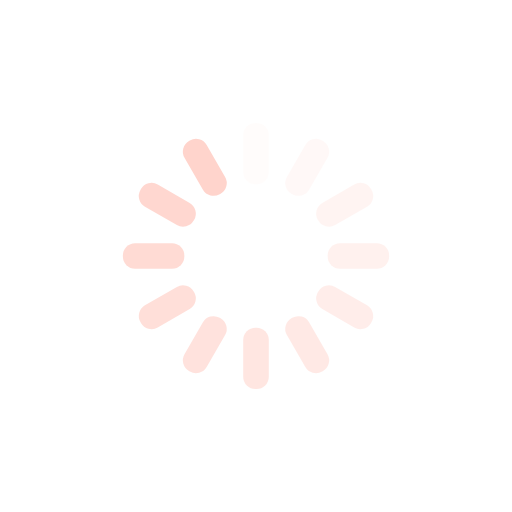
t = 0.00 s
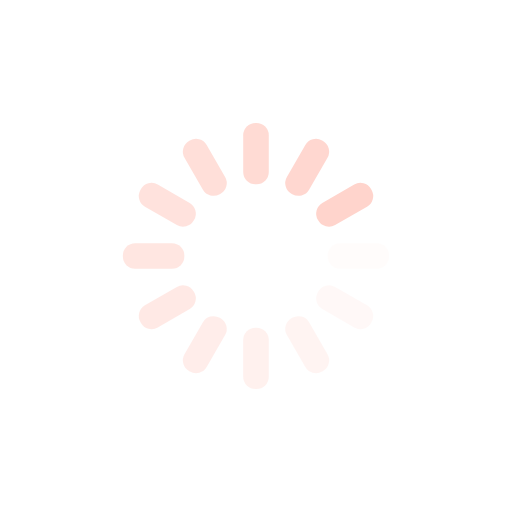
t = 0.13 s
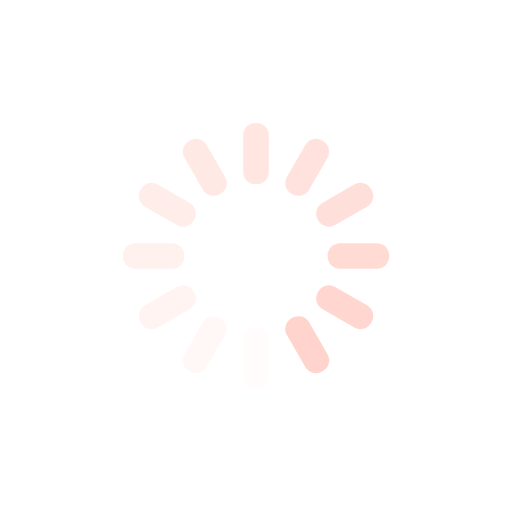
t = 0.25 s
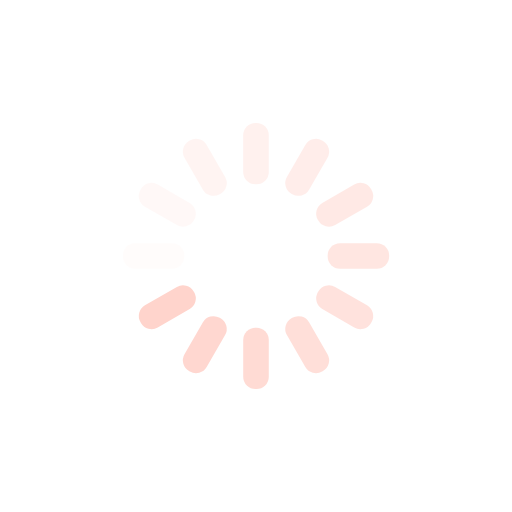
t = 0.38 s

The animated SVG that drew these frames (rendered in a browser with its animation timeline set to each time). Animation: 12 SMIL elements (animate=12); one cycle of 0.50 s, repeats indefinitely.

<?xml version="1.0" encoding="utf-8"?>
<svg xmlns="http://www.w3.org/2000/svg" xmlns:xlink="http://www.w3.org/1999/xlink" style="margin: auto; background: rgba(0, 0, 0, 0) none repeat scroll 0% 0%; display: block; shape-rendering: auto;" width="100px" height="100px" viewBox="0 0 100 100" preserveAspectRatio="xMidYMid">
<g transform="rotate(0 50 50)">
  <rect x="47.5" y="24" rx="2.4" ry="2.4" width="5" height="12" fill="#ffd4cc">
    <animate attributeName="opacity" values="1;0" keyTimes="0;1" dur="0.5s" begin="-0.4583333333333333s" repeatCount="indefinite"></animate>
  </rect>
</g><g transform="rotate(30 50 50)">
  <rect x="47.5" y="24" rx="2.4" ry="2.4" width="5" height="12" fill="#ffd4cc">
    <animate attributeName="opacity" values="1;0" keyTimes="0;1" dur="0.5s" begin="-0.4166666666666667s" repeatCount="indefinite"></animate>
  </rect>
</g><g transform="rotate(60 50 50)">
  <rect x="47.5" y="24" rx="2.4" ry="2.4" width="5" height="12" fill="#ffd4cc">
    <animate attributeName="opacity" values="1;0" keyTimes="0;1" dur="0.5s" begin="-0.375s" repeatCount="indefinite"></animate>
  </rect>
</g><g transform="rotate(90 50 50)">
  <rect x="47.5" y="24" rx="2.4" ry="2.4" width="5" height="12" fill="#ffd4cc">
    <animate attributeName="opacity" values="1;0" keyTimes="0;1" dur="0.5s" begin="-0.3333333333333333s" repeatCount="indefinite"></animate>
  </rect>
</g><g transform="rotate(120 50 50)">
  <rect x="47.5" y="24" rx="2.4" ry="2.4" width="5" height="12" fill="#ffd4cc">
    <animate attributeName="opacity" values="1;0" keyTimes="0;1" dur="0.5s" begin="-0.2916666666666667s" repeatCount="indefinite"></animate>
  </rect>
</g><g transform="rotate(150 50 50)">
  <rect x="47.5" y="24" rx="2.4" ry="2.4" width="5" height="12" fill="#ffd4cc">
    <animate attributeName="opacity" values="1;0" keyTimes="0;1" dur="0.5s" begin="-0.25s" repeatCount="indefinite"></animate>
  </rect>
</g><g transform="rotate(180 50 50)">
  <rect x="47.5" y="24" rx="2.4" ry="2.4" width="5" height="12" fill="#ffd4cc">
    <animate attributeName="opacity" values="1;0" keyTimes="0;1" dur="0.5s" begin="-0.20833333333333334s" repeatCount="indefinite"></animate>
  </rect>
</g><g transform="rotate(210 50 50)">
  <rect x="47.5" y="24" rx="2.4" ry="2.4" width="5" height="12" fill="#ffd4cc">
    <animate attributeName="opacity" values="1;0" keyTimes="0;1" dur="0.5s" begin="-0.16666666666666666s" repeatCount="indefinite"></animate>
  </rect>
</g><g transform="rotate(240 50 50)">
  <rect x="47.5" y="24" rx="2.4" ry="2.4" width="5" height="12" fill="#ffd4cc">
    <animate attributeName="opacity" values="1;0" keyTimes="0;1" dur="0.5s" begin="-0.125s" repeatCount="indefinite"></animate>
  </rect>
</g><g transform="rotate(270 50 50)">
  <rect x="47.5" y="24" rx="2.4" ry="2.4" width="5" height="12" fill="#ffd4cc">
    <animate attributeName="opacity" values="1;0" keyTimes="0;1" dur="0.5s" begin="-0.08333333333333333s" repeatCount="indefinite"></animate>
  </rect>
</g><g transform="rotate(300 50 50)">
  <rect x="47.5" y="24" rx="2.4" ry="2.4" width="5" height="12" fill="#ffd4cc">
    <animate attributeName="opacity" values="1;0" keyTimes="0;1" dur="0.5s" begin="-0.041666666666666664s" repeatCount="indefinite"></animate>
  </rect>
</g><g transform="rotate(330 50 50)">
  <rect x="47.5" y="24" rx="2.4" ry="2.4" width="5" height="12" fill="#ffd4cc">
    <animate attributeName="opacity" values="1;0" keyTimes="0;1" dur="0.5s" begin="0s" repeatCount="indefinite"></animate>
  </rect>
</g>
<!-- [ldio] generated by https://loading.io/ --></svg>
